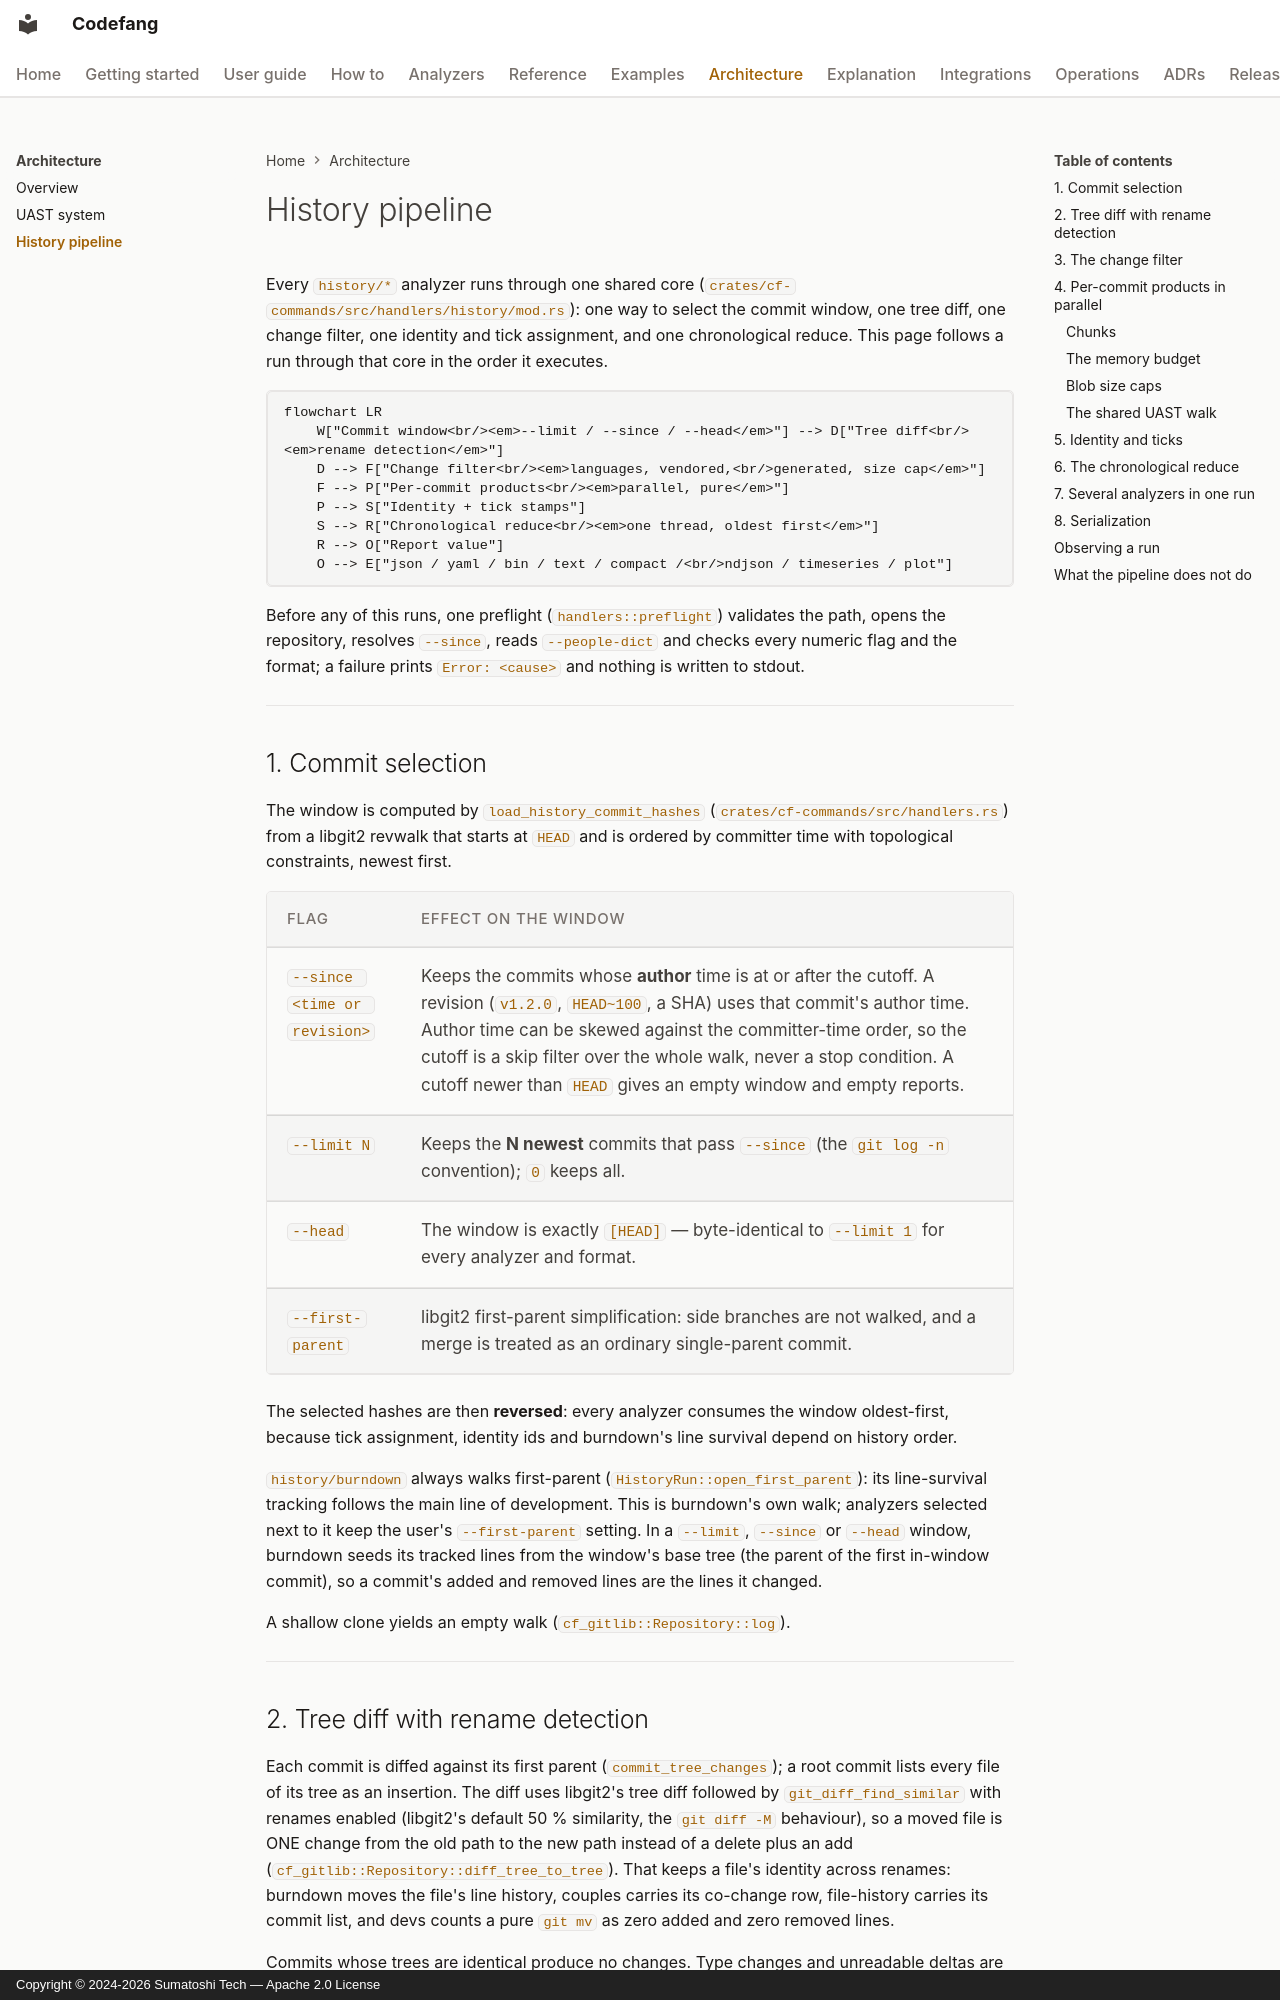

repository: Sumatoshi-tech/codefang · page: architecture/streaming-pipeline/index.html · generator: mkdocs · copyright: Copyright © 2024-2026 Sumatoshi Tech — Apache 2.0 License

---
title: History Pipeline
description: How codefang walks a repository's history — commit selection, tree diffs with rename detection, the parallel per-commit pass and the single chronological reduce that makes every history report deterministic.
---

# History pipeline

Every `history/*` analyzer runs through one shared core
(`crates/cf-commands/src/handlers/history/mod.rs`): one way to select the
commit window, one tree diff, one change filter, one identity and tick
assignment, and one chronological reduce. This page follows a run through
that core in the order it executes.

```mermaid
flowchart LR
    W["Commit window<br/><em>--limit / --since / --head</em>"] --> D["Tree diff<br/><em>rename detection</em>"]
    D --> F["Change filter<br/><em>languages, vendored,<br/>generated, size cap</em>"]
    F --> P["Per-commit products<br/><em>parallel, pure</em>"]
    P --> S["Identity + tick stamps"]
    S --> R["Chronological reduce<br/><em>one thread, oldest first</em>"]
    R --> O["Report value"]
    O --> E["json / yaml / bin / text / compact /<br/>ndjson / timeseries / plot"]
```

Before any of this runs, one preflight (`handlers::preflight`) validates the
path, opens the repository, resolves `--since`, reads `--people-dict` and
checks every numeric flag and the format; a failure prints `Error: <cause>`
and nothing is written to stdout.

---

## 1. Commit selection

The window is computed by `load_history_commit_hashes`
(`crates/cf-commands/src/handlers.rs`) from a libgit2 revwalk that starts at
`HEAD` and is ordered by committer time with topological constraints, newest
first.

| Flag | Effect on the window |
|------|----------------------|
| `--since <time or revision>` | Keeps the commits whose **author** time is at or after the cutoff. A revision (`v1.2.0`, `HEAD~100`, a SHA) uses that commit's author time. Author time can be skewed against the committer-time order, so the cutoff is a skip filter over the whole walk, never a stop condition. A cutoff newer than `HEAD` gives an empty window and empty reports. |
| `--limit N` | Keeps the **N newest** commits that pass `--since` (the `git log -n` convention); `0` keeps all. |
| `--head` | The window is exactly `[HEAD]` — byte-identical to `--limit 1` for every analyzer and format. |
| `--first-parent` | libgit2 first-parent simplification: side branches are not walked, and a merge is treated as an ordinary single-parent commit. |

The selected hashes are then **reversed**: every analyzer consumes the window
oldest-first, because tick assignment, identity ids and burndown's line
survival depend on history order.

`history/burndown` always walks first-parent (`HistoryRun::open_first_parent`):
its line-survival tracking follows the main line of development. This is
burndown's own walk; analyzers selected next to it keep the user's
`--first-parent` setting. In a `--limit`, `--since` or `--head` window,
burndown seeds its tracked lines from the window's base tree (the parent of
the first in-window commit), so a commit's added and removed lines are the
lines it changed.

A shallow clone yields an empty walk (`cf_gitlib::Repository::log`).

---

## 2. Tree diff with rename detection

Each commit is diffed against its first parent (`commit_tree_changes`); a
root commit lists every file of its tree as an insertion. The diff uses
libgit2's tree diff followed by `git_diff_find_similar` with renames enabled
(libgit2's default 50 % similarity, the `git diff -M` behaviour), so a moved
file is ONE change from the old path to the new path instead of a delete plus
an add (`cf_gitlib::Repository::diff_tree_to_tree`). That keeps a file's
identity across renames: burndown moves the file's line history, couples
carries its co-change row, file-history carries its commit list, and devs
counts a pure `git mv` as zero added and zero removed lines.

Commits whose trees are identical produce no changes. Type changes and
unreadable deltas are skipped.

---
